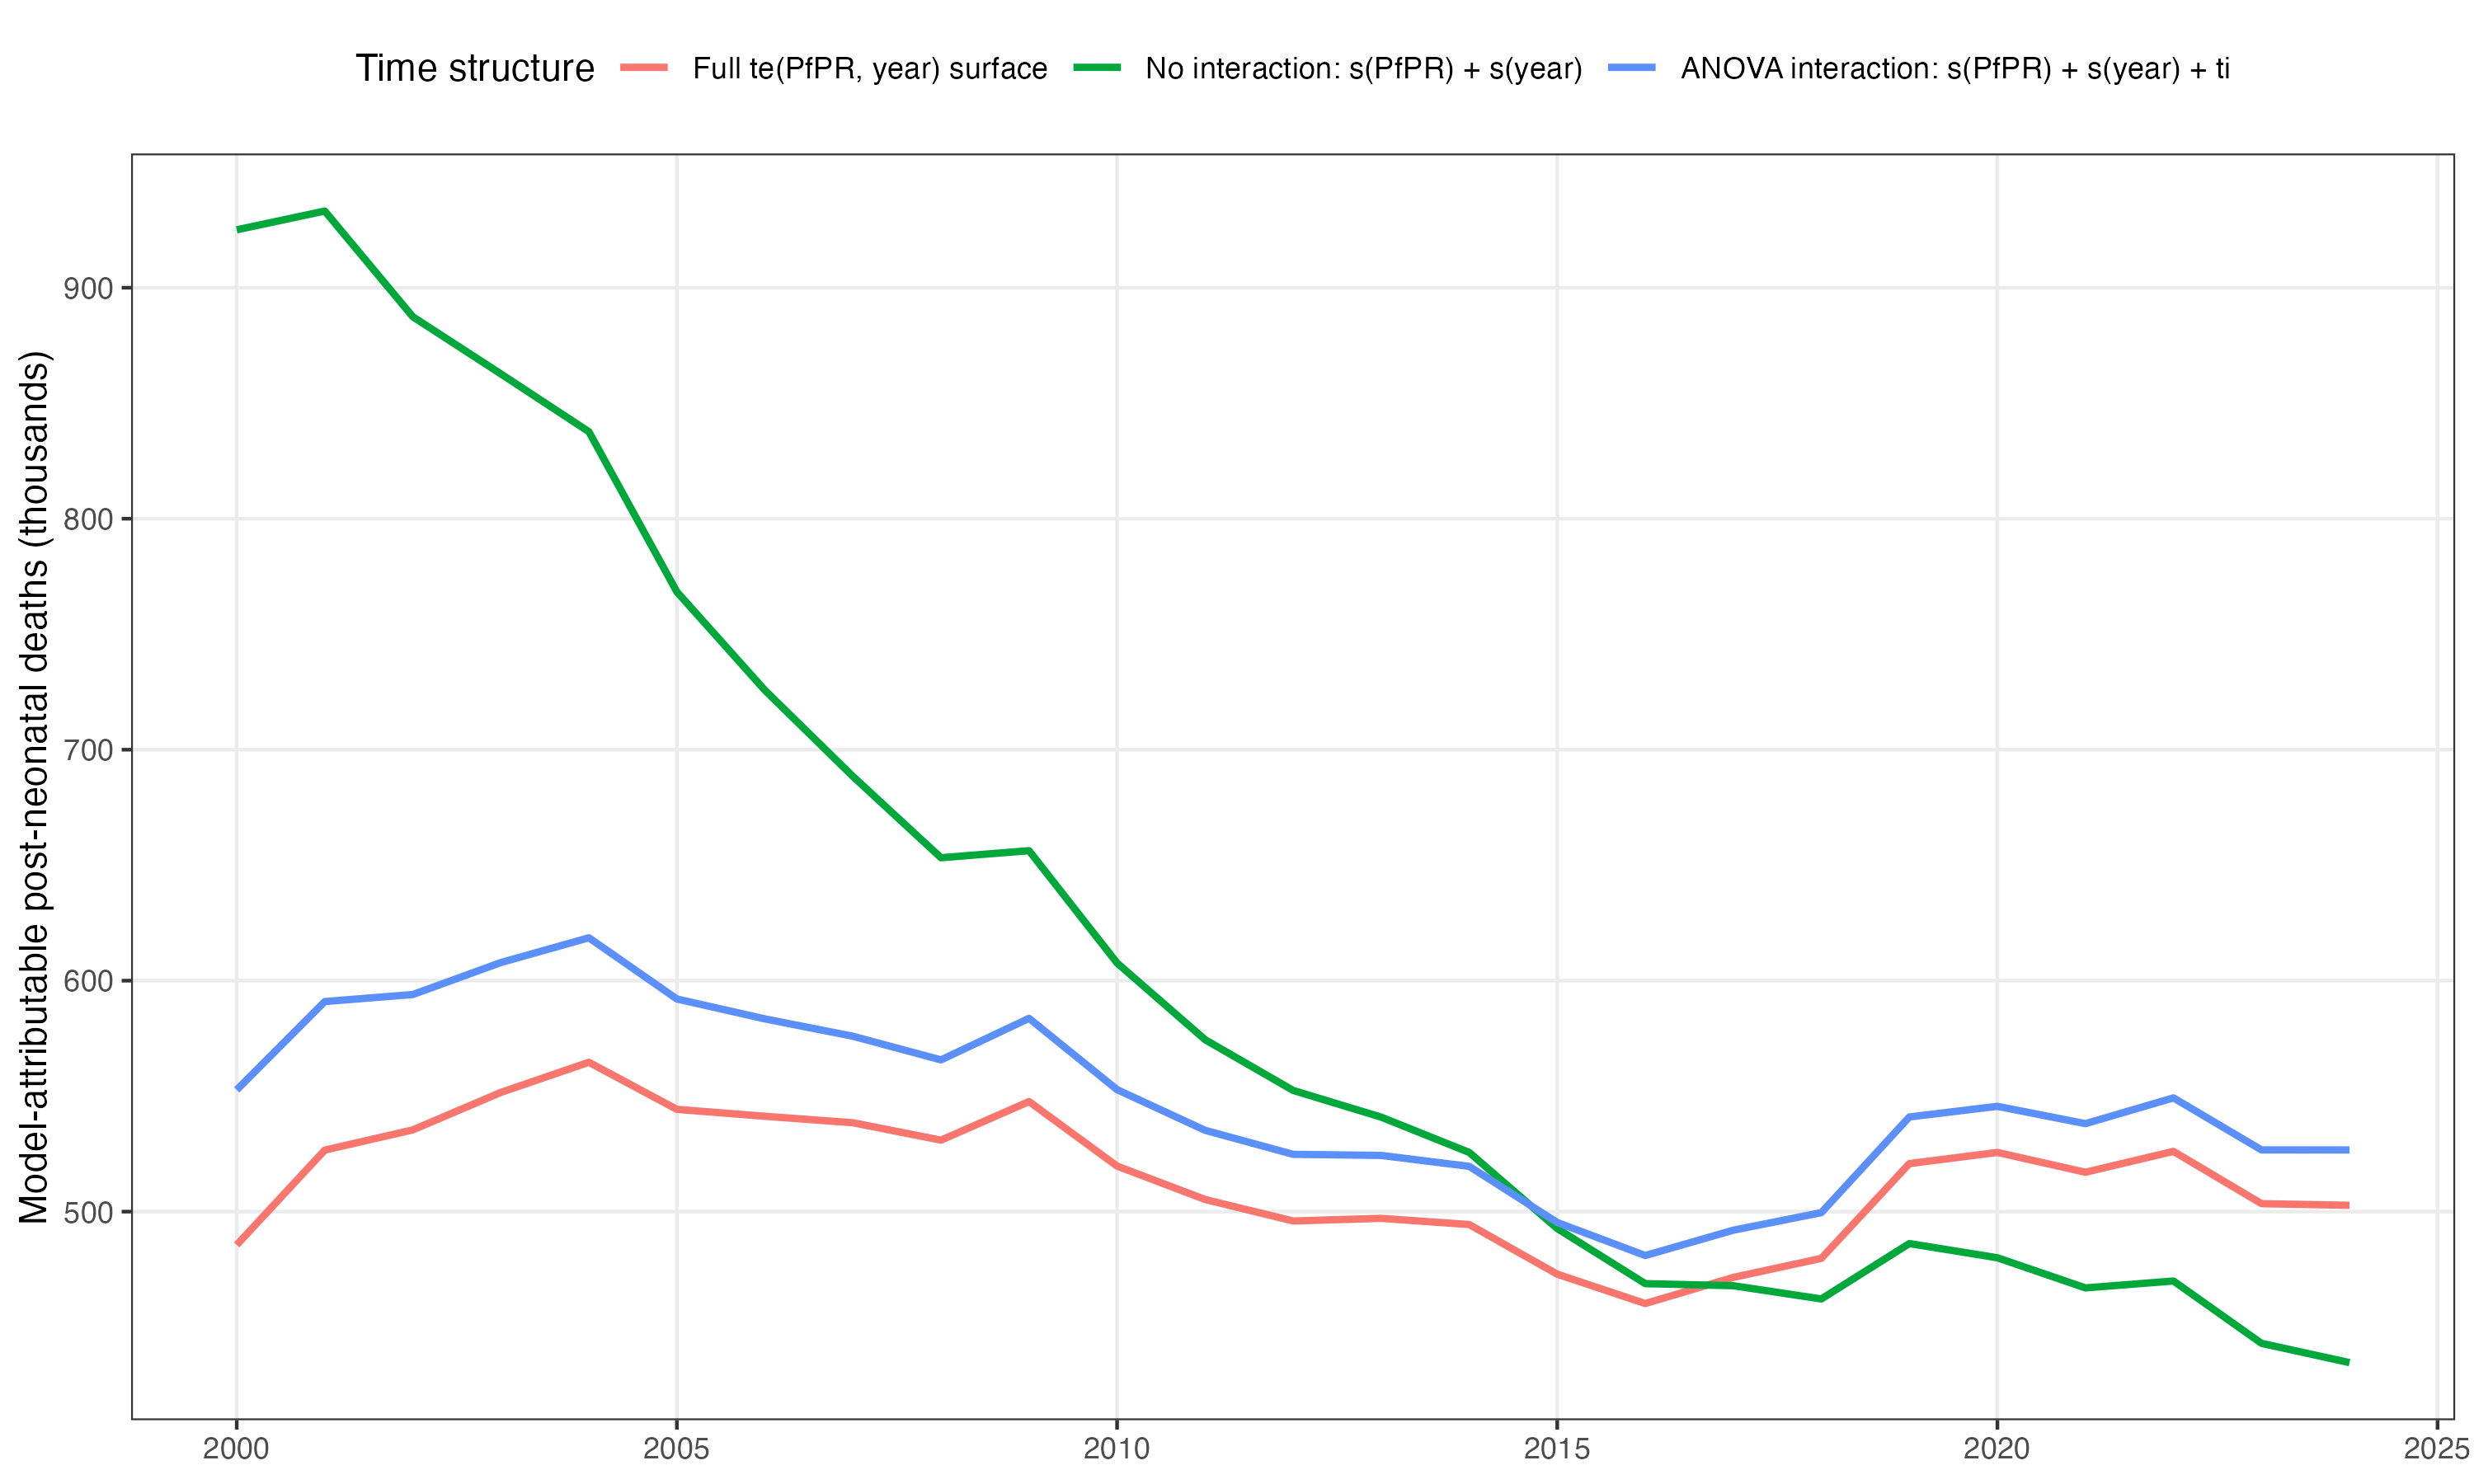

Values plotted in this chart, from the file beside it:
model, year, malaria_deaths
full_te_surface, 2000, 485593
spline_no_time_interaction, 2000, 925065
spline_ti_interaction, 2000, 552708
full_te_surface, 2001, 526638
spline_no_time_interaction, 2001, 933193
spline_ti_interaction, 2001, 590948
full_te_surface, 2002, 535386
spline_no_time_interaction, 2002, 887438
spline_ti_interaction, 2002, 593993
full_te_surface, 2003, 551609
spline_no_time_interaction, 2003, 862708
spline_ti_interaction, 2003, 607835
full_te_surface, 2004, 564665
spline_no_time_interaction, 2004, 837664
spline_ti_interaction, 2004, 618564
full_te_surface, 2005, 544276
spline_no_time_interaction, 2005, 768314
spline_ti_interaction, 2005, 592064
full_te_surface, 2006, 541287
spline_no_time_interaction, 2006, 725715
spline_ti_interaction, 2006, 583446
full_te_surface, 2007, 538481
spline_no_time_interaction, 2007, 688413
spline_ti_interaction, 2007, 575932
full_te_surface, 2008, 530942
spline_no_time_interaction, 2008, 653223
spline_ti_interaction, 2008, 565698
full_te_surface, 2009, 547650
spline_no_time_interaction, 2009, 656271
spline_ti_interaction, 2009, 583682
full_te_surface, 2010, 519723
spline_no_time_interaction, 2010, 607649
spline_ti_interaction, 2010, 552818
full_te_surface, 2011, 505267
spline_no_time_interaction, 2011, 574454
spline_ti_interaction, 2011, 535215
full_te_surface, 2012, 495958
spline_no_time_interaction, 2012, 552483
spline_ti_interaction, 2012, 524809
full_te_surface, 2013, 497091
spline_no_time_interaction, 2013, 540917
spline_ti_interaction, 2013, 524335
full_te_surface, 2014, 494420
spline_no_time_interaction, 2014, 525643
spline_ti_interaction, 2014, 519613
full_te_surface, 2015, 472925
spline_no_time_interaction, 2015, 492686
spline_ti_interaction, 2015, 495319
full_te_surface, 2016, 460207
spline_no_time_interaction, 2016, 468831
spline_ti_interaction, 2016, 480993
full_te_surface, 2017, 471527
spline_no_time_interaction, 2017, 467923
spline_ti_interaction, 2017, 491960
full_te_surface, 2018, 479762
spline_no_time_interaction, 2018, 462200
spline_ti_interaction, 2018, 499574
full_te_surface, 2019, 520797
spline_no_time_interaction, 2019, 486180
spline_ti_interaction, 2019, 540988
... 15 more rows
